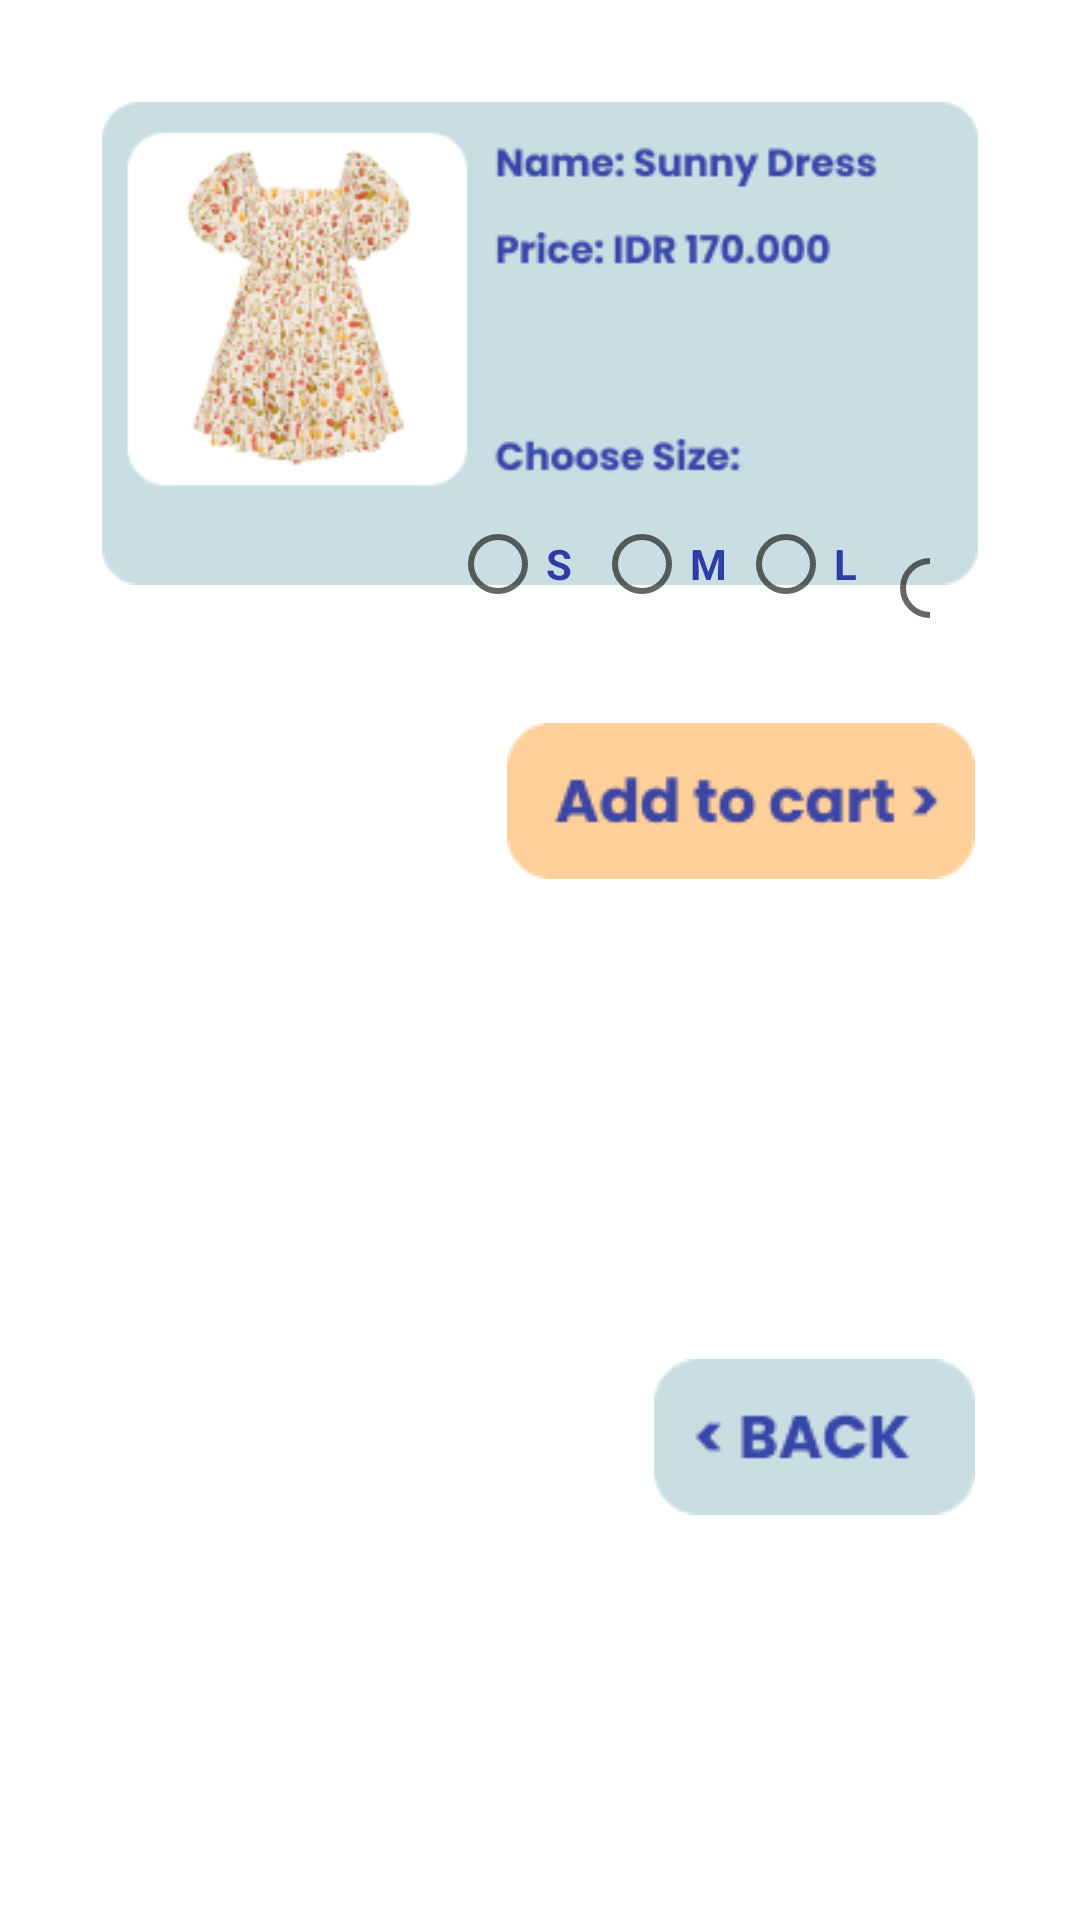

Write the Android layout XML for this screen, with the resource values it uses.
<!-- AndroidManifest.xml: application theme Theme.ShopDrobe -->
<!-- res/layout/sunnysize.xml -->
<?xml version="1.0" encoding="utf-8"?>
<RelativeLayout xmlns:android="http://schemas.android.com/apk/res/android"
    xmlns:app="http://schemas.android.com/apk/res-auto"
    xmlns:tools="http://schemas.android.com/tools"
    android:layout_width="match_parent"
    android:layout_height="match_parent"
    android:background="@color/white"
    tools:context=".SunnySize">

    <ImageView
        android:id="@+id/imageView6"
        android:layout_width="wrap_content"
        android:layout_height="wrap_content"
        android:layout_alignParentStart="true"
        android:layout_alignParentTop="true"
        android:layout_alignParentEnd="true"
        android:layout_marginStart="34dp"
        android:layout_marginTop="20dp"
        android:layout_marginEnd="34dp"
        app:srcCompat="@drawable/sunnysize" />

    <ImageButton
        android:id="@+id/buttonAddCart"
        android:layout_width="wrap_content"
        android:layout_height="wrap_content"
        android:layout_below="@+id/imageView6"
        android:layout_alignParentEnd="true"
        android:layout_marginTop="32dp"
        android:layout_marginEnd="35dp"
        android:layout_weight="1"
        android:background="#00FFFFFF"
        app:srcCompat="@drawable/addcart" />

    <ImageButton
        android:id="@+id/buttonBack"
        android:layout_width="wrap_content"
        android:layout_height="wrap_content"
        android:layout_below="@+id/buttonAddCart"
        android:layout_alignParentEnd="true"
        android:layout_marginTop="160dp"
        android:layout_marginEnd="35dp"
        android:background="#00FFFFFF"
        app:srcCompat="@drawable/backbutton" />

    <RadioGroup
        android:id="@+id/radiogroup"
        android:layout_width="196dp"
        android:layout_height="wrap_content"
        android:layout_alignParentStart="true"
        android:layout_alignParentTop="true"
        android:layout_alignParentEnd="true"
        android:layout_alignParentBottom="true"
        android:layout_marginStart="150dp"
        android:layout_marginTop="164dp"
        android:layout_marginEnd="50dp"
        android:layout_marginBottom="390dp"
        android:orientation="horizontal">

        <RadioButton
            android:id="@+id/radioS"
            android:layout_width="wrap_content"
            android:layout_height="wrap_content"
            android:text="S"
            android:textColor="#303CA5"
            android:textStyle="bold" />

        <RadioButton
            android:id="@+id/radioM"
            android:layout_width="wrap_content"
            android:layout_height="wrap_content"
            android:text="M"
            android:textColor="#303CA5"
            android:textStyle="bold" />

        <RadioButton
            android:id="@+id/radioL"
            android:layout_width="wrap_content"
            android:layout_height="wrap_content"
            android:text="L"
            android:textColor="#303CA5"
            android:textStyle="bold" />

        <RadioButton
            android:id="@+id/radioXL"
            android:layout_width="wrap_content"
            android:layout_height="wrap_content"
            android:text="XL"
            android:textColor="#303CA5"
            android:textStyle="bold" />

    </RadioGroup>


</RelativeLayout>
<!-- resources referenced by this layout -->
<resources>
  <!-- drawable addcart: png bitmap (drawable, 2267 bytes) -->
  <!-- drawable backbutton: png bitmap (drawable, 1685 bytes) -->
  <!-- drawable sunnysize: png bitmap (drawable, 32242 bytes) -->
  <style name="Theme.ShopDrobe" parent="Theme.MaterialComponents.DayNight.DarkActionBar">
          
          <item name="colorPrimary">@color/purple_500</item>
          <item name="colorPrimaryVariant">@color/purple_700</item>
          <item name="colorOnPrimary">@color/white</item>
          
          <item name="colorSecondary">@color/teal_200</item>
          <item name="colorSecondaryVariant">@color/teal_700</item>
          <item name="colorOnSecondary">@color/black</item>
          
          <item name="android:statusBarColor">?attr/colorPrimaryVariant</item>
          
      </style>
  <!-- not gathered from this repository: default colours our renderer supplied (Android Studio template values) -->
  <color name="purple_500">#FF6200EE</color>
  <color name="purple_700">#FF3700B3</color>
  <color name="teal_200">#FF03DAC5</color>
  <color name="teal_700">#FF018786</color>
  <color name="black">#FF000000</color>
  <color name="white">#FFFFFFFF</color>
</resources>
